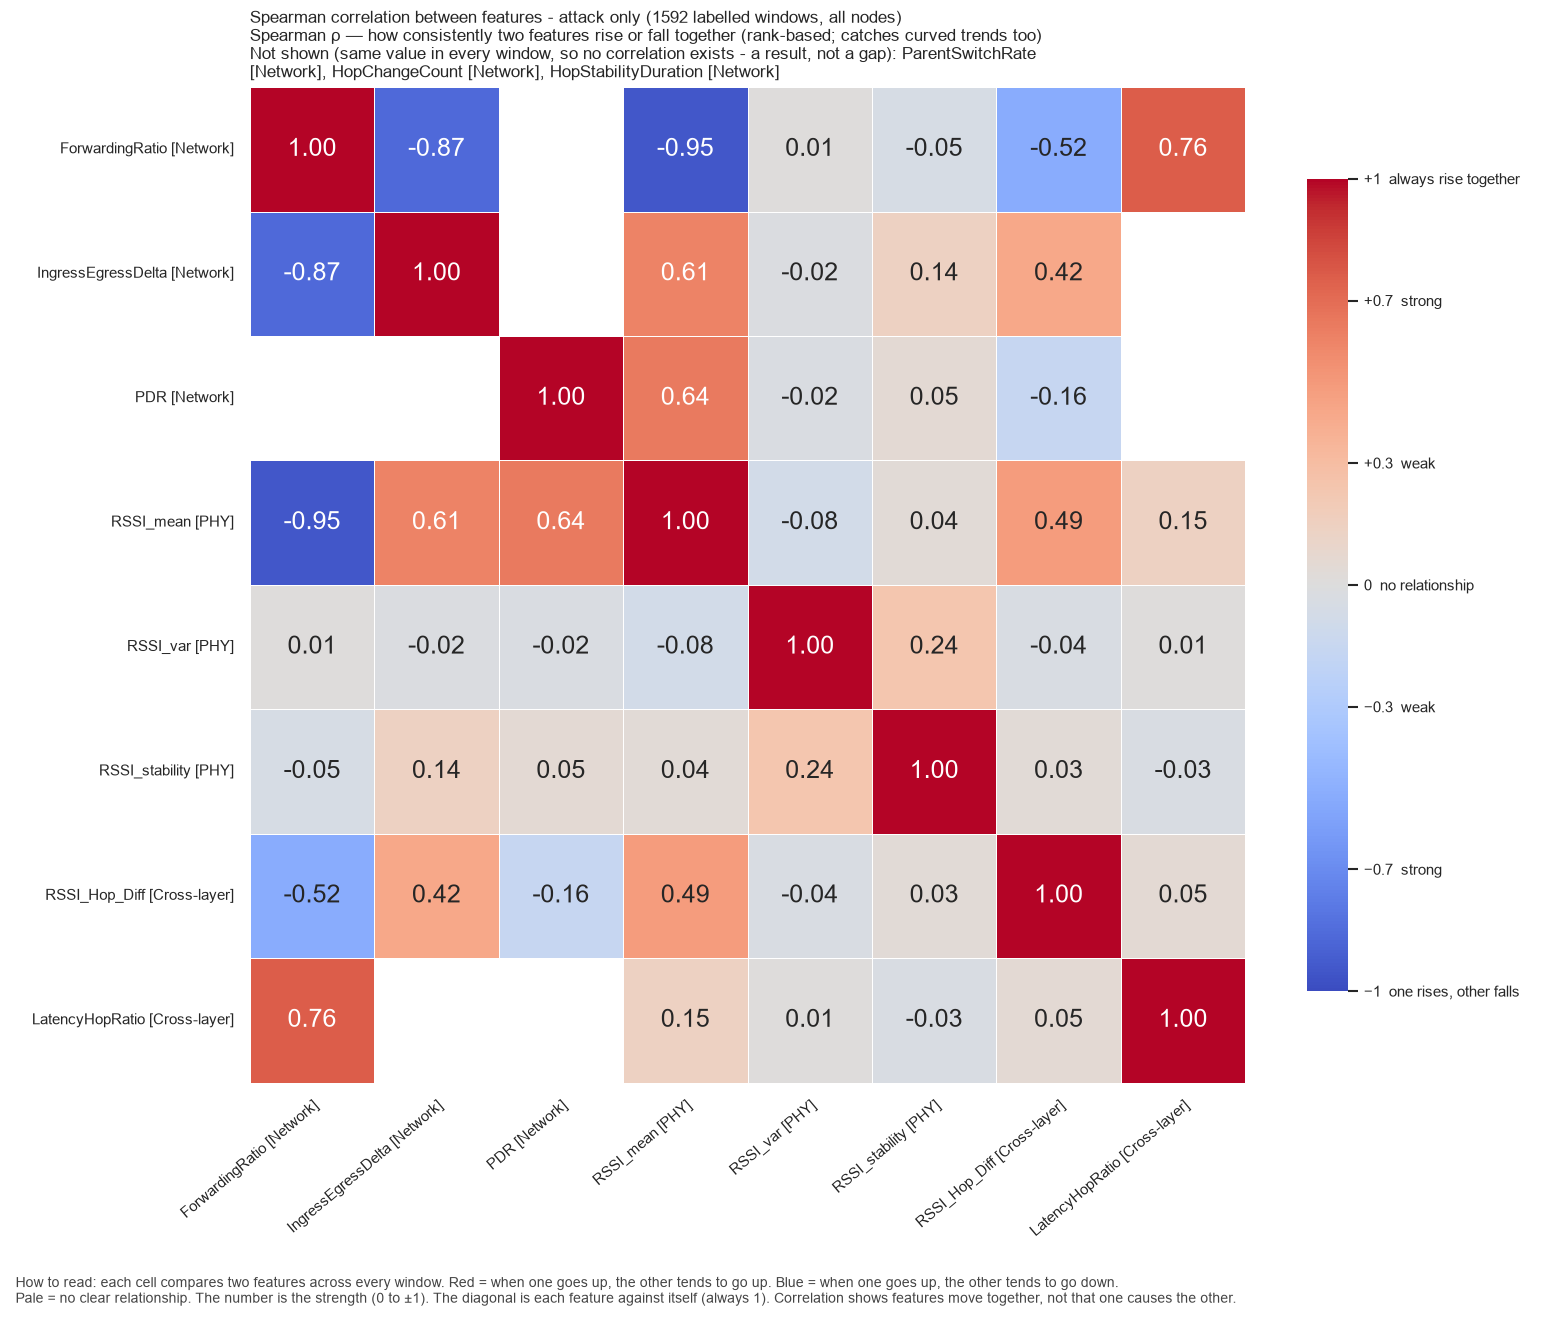

The table this chart was drawn from, first rows:
, ForwardingRatio, IngressEgressDelta, PDR, RSSI_mean, RSSI_var, RSSI_stability, RSSI_Hop_Diff, LatencyHopRatio
ForwardingRatio, 1.0, -0.866, , -0.9499, 0.01405, -0.05017, -0.5211, 0.7639
IngressEgressDelta, -0.866, 1.0, , 0.607, -0.01641, 0.1445, 0.4243, 
PDR, , , 1.0, 0.643, -0.02421, 0.05179, -0.1637, 
RSSI_mean, -0.9499, 0.607, 0.643, 1.0, -0.07893, 0.03552, 0.4872, 0.1476
RSSI_var, 0.01405, -0.01641, -0.02421, -0.07893, 1.0, 0.2405, -0.03889, 0.009449
RSSI_stability, -0.05017, 0.1445, 0.05179, 0.03552, 0.2405, 1.0, 0.03312, -0.03148
RSSI_Hop_Diff, -0.5211, 0.4243, -0.1637, 0.4872, -0.03889, 0.03312, 1.0, 0.05373
LatencyHopRatio, 0.7639, , , 0.1476, 0.009449, -0.03148, 0.05373, 1.0
